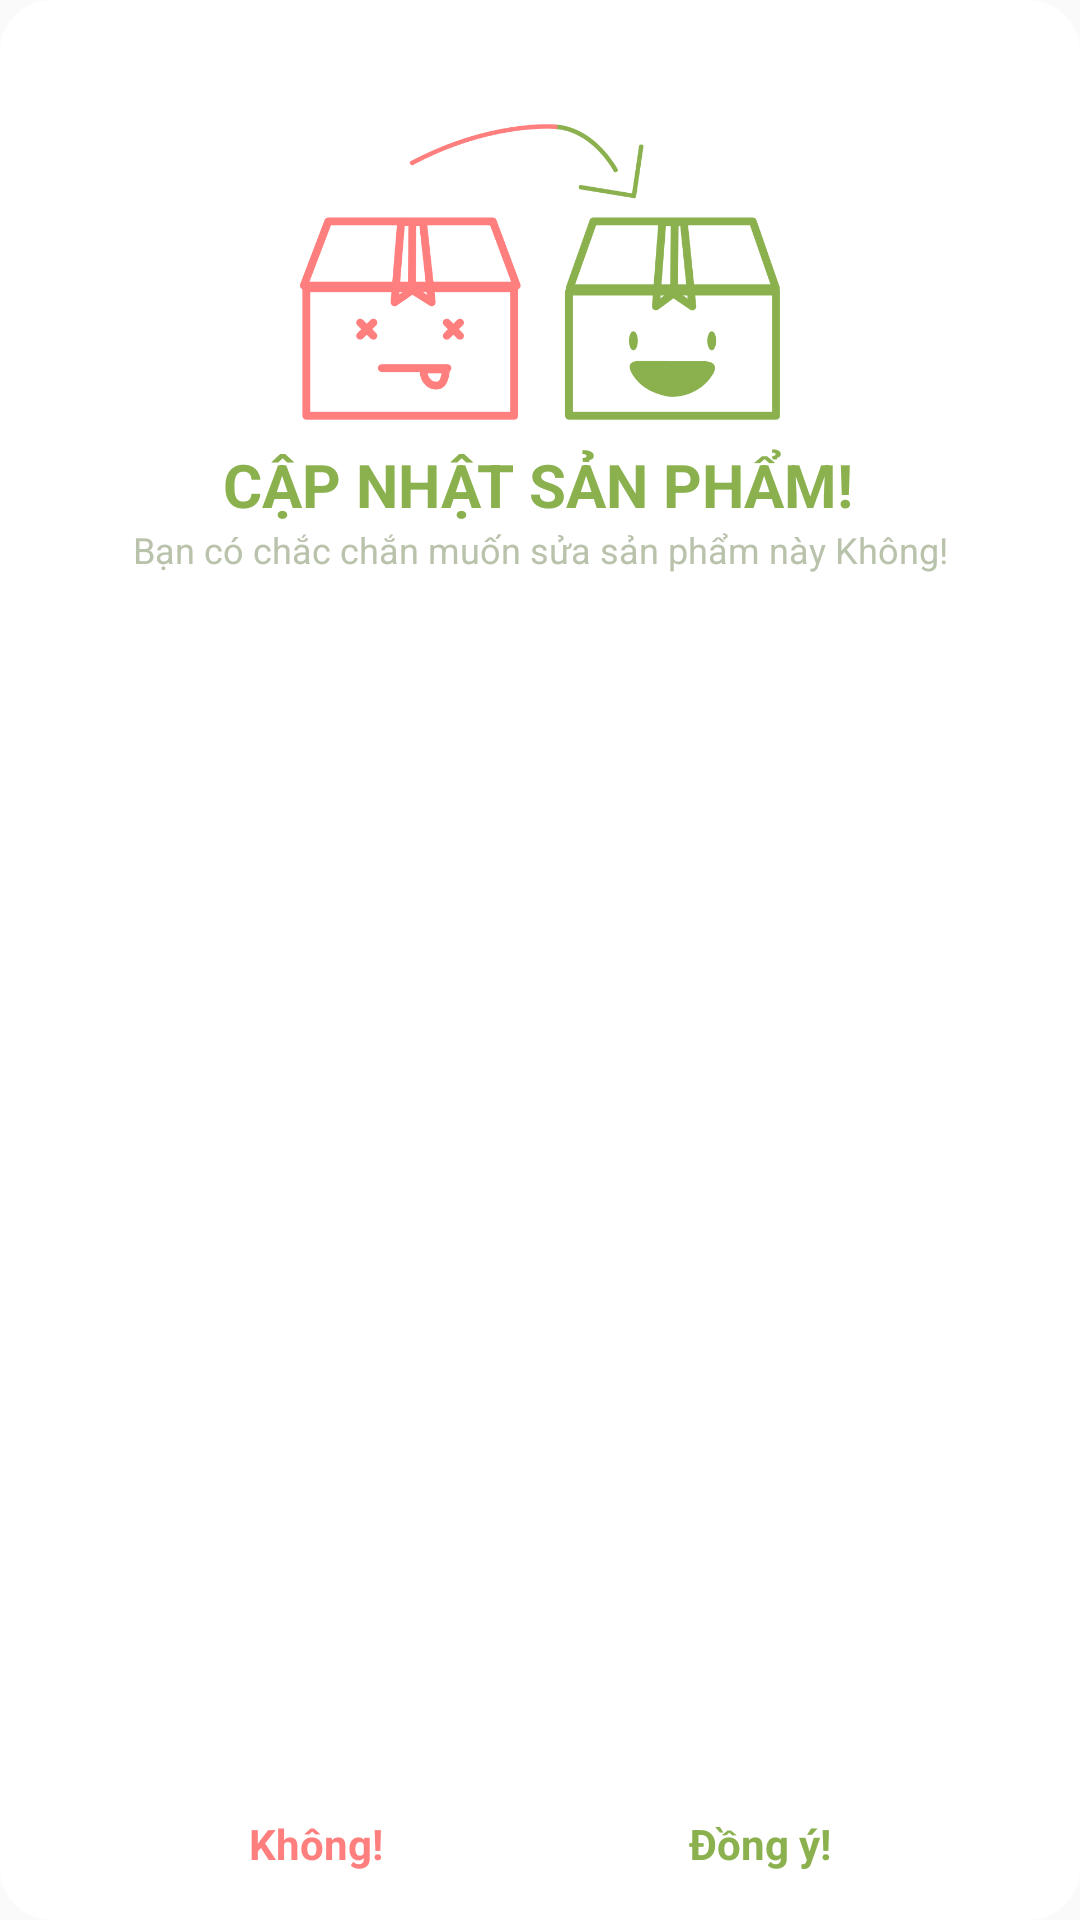

Produce the Android XML layout that renders to this screen, including the resource entries it uses.
<!-- AndroidManifest.xml: application theme Theme.LGFood_duan1 -->
<!-- res/layout/dialog_cuttom_capnhatsanpham.xml -->
<?xml version="1.0" encoding="utf-8"?>
<androidx.constraintlayout.widget.ConstraintLayout xmlns:android="http://schemas.android.com/apk/res/android"    xmlns:app="http://schemas.android.com/apk/res-auto"    xmlns:tools="http://schemas.android.com/tools"    android:layout_width="match_parent"    android:layout_height="300dp"    android:layout_marginLeft="30dp"    android:layout_marginRight="40dp"    android:paddingRight="15dp"    android:paddingLeft="15dp"    android:background="@drawable/broder_radius_white">    <ImageView        android:id="@+id/imageView"        android:layout_width="wrap_content"        android:layout_height="100dp"        android:layout_marginTop="40dp"        android:src="@drawable/box_update"        app:layout_constraintEnd_toEndOf="parent"        app:layout_constraintHorizontal_bias="0.0"        app:layout_constraintStart_toStartOf="parent"        app:layout_constraintTop_toTopOf="parent" />    <TextView        android:id="@+id/textView6"        android:layout_width="wrap_content"        android:layout_height="wrap_content"        android:layout_marginTop="8dp"        android:text="CẬP NHẬT SẢN PHẨM!"        android:textColor="#8BB14F"        android:textSize="20sp"        android:textStyle="bold"        app:layout_constraintEnd_toEndOf="parent"        app:layout_constraintHorizontal_bias="0.497"        app:layout_constraintStart_toStartOf="parent"        app:layout_constraintTop_toBottomOf="@+id/imageView" />    <TextView        android:id="@+id/textView9"        android:layout_width="wrap_content"        android:layout_height="wrap_content"        android:text="Bạn có chắc chắn muốn sửa sản phẩm này Không!"        android:textColor="#B9C2AB"        android:textSize="12sp"        app:layout_constraintEnd_toEndOf="parent"        app:layout_constraintStart_toStartOf="parent"        app:layout_constraintTop_toBottomOf="@+id/textView6" />    <TextView        android:id="@+id/dialog_them_tvBtn_khong"        android:layout_width="wrap_content"        android:layout_height="wrap_content"        android:layout_marginStart="68dp"        android:layout_marginLeft="68dp"        android:layout_marginBottom="16dp"        android:text="Không!"        android:textColor="#FF7E7E"        android:textStyle="bold"        app:layout_constraintBottom_toBottomOf="parent"        app:layout_constraintStart_toStartOf="parent" />    <TextView        android:id="@+id/dialog_them_tvBtn_dongY"        android:layout_width="wrap_content"        android:layout_height="wrap_content"        android:layout_marginRight="68dp"        android:layout_marginBottom="16dp"        android:text="Đồng ý!"        android:textColor="#8BB14F"        android:textStyle="bold"        app:layout_constraintBottom_toBottomOf="parent"        app:layout_constraintEnd_toEndOf="parent" /></androidx.constraintlayout.widget.ConstraintLayout>
<!-- resources referenced by this layout -->
<resources>
  <!-- drawable box_update: png bitmap (drawable, 40314 bytes) -->
  <!-- drawable broder_radius_white (drawable) -->
  <?xml version="1.0" encoding="utf-8"?>
  <selector xmlns:android="http://schemas.android.com/apk/res/android">    <item>        <shape android:shape="rectangle">            <solid                android:color="@color/white" >            </solid>            <corners android:radius="17dp" />        </shape>    </item></selector>
  <style name="Theme.LGFood_duan1" parent="Theme.AppCompat.Light.NoActionBar">
          
          <item name="colorPrimary">@color/purple_500</item>
          <item name="colorPrimaryVariant">@color/purple_700</item>
          <item name="colorOnPrimary">@color/white</item>
          
          <item name="colorSecondary">@color/teal_200</item>
          <item name="colorSecondaryVariant">@color/teal_700</item>
          <item name="colorOnSecondary">@color/black</item>
          
          <item name="android:statusBarColor" tools:targetApi="l">#F0A23C</item>
          
          
  
      </style>
  <color name="white">#FFFFFFFF</color>
  <color name="purple_500">#FF6200EE</color>
  <color name="purple_700">#FF3700B3</color>
  <color name="teal_200">#FF03DAC5</color>
  <color name="teal_700">#FF018786</color>
  <color name="black">#FF000000</color>
</resources>
